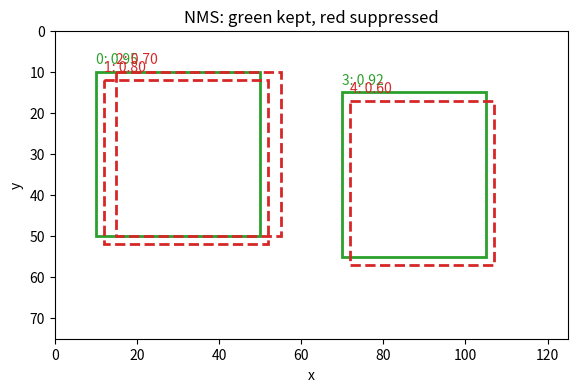

This figure's Python source:
import numpy as np


def iou_one_to_one(box_a, box_b):
    # 两个 xyxy 格式框的 IoU
    a = np.asarray(box_a, dtype=float)
    b = np.asarray(box_b, dtype=float)
    left_top = np.maximum(a[:2], b[:2])
    right_bottom = np.minimum(a[2:], b[2:])
    inter_wh = np.maximum(0.0, right_bottom - left_top)
    inter_area = np.prod(inter_wh)
    area_a = np.prod(np.maximum(0.0, a[2:] - a[:2]))
    area_b = np.prod(np.maximum(0.0, b[2:] - b[:2]))
    union = area_a + area_b - inter_area
    return inter_area / union if union > 0 else 0.0

A, B = [10, 10, 50, 50], [30, 20, 70, 60]
print(f'IoU(A, B) = {iou_one_to_one(A, B):.4f}')

def pairwise_iou(boxes_a, boxes_b):
    # 返回 (N, M) 的 xyxy IoU 矩阵
    a = np.asarray(boxes_a, dtype=float)[:, None, :]
    b = np.asarray(boxes_b, dtype=float)[None, :, :]
    left_top = np.maximum(a[..., :2], b[..., :2])
    right_bottom = np.minimum(a[..., 2:], b[..., 2:])
    inter = np.prod(np.maximum(0.0, right_bottom - left_top), axis=-1)
    area_a = np.prod(np.maximum(0.0, a[..., 2:] - a[..., :2]), axis=-1)
    area_b = np.prod(np.maximum(0.0, b[..., 2:] - b[..., :2]), axis=-1)
    union = area_a + area_b - inter
    return np.divide(inter, union, out=np.zeros_like(inter), where=union > 0)

boxes_a = np.array([[10, 10, 50, 50], [60, 10, 90, 50]])
boxes_b = np.array([[30, 20, 70, 60], [62, 12, 88, 48], [100, 100, 120, 120]])
print(pairwise_iou(boxes_a, boxes_b))

def nms(boxes, scores, iou_threshold=0.5):
    # 返回保留框在原数组中的下标
    boxes = np.asarray(boxes, dtype=float)
    scores = np.asarray(scores, dtype=float)
    if boxes.ndim != 2 or boxes.shape[1] != 4 or len(boxes) != len(scores):
        raise ValueError('boxes 必须为 (N, 4)，scores 必须为 (N,)')
    order, keep = scores.argsort()[::-1], []
    while order.size:
        current = order[0]
        keep.append(current)
        if order.size == 1:
            break
        remaining = order[1:]
        ious = pairwise_iou(boxes[current:current + 1], boxes[remaining])[0]
        order = remaining[ious <= iou_threshold]
    return np.array(keep, dtype=int)

boxes = np.array([[10, 10, 50, 50], [12, 12, 52, 52], [15, 10, 55, 50],
                  [70, 15, 105, 55], [72, 17, 107, 57]])
scores = np.array([.95, .80, .70, .92, .60])
keep = nms(boxes, scores, .5)
print('kept indices:', keep)
print('kept boxes:', boxes[keep])

import matplotlib.pyplot as plt
from matplotlib.patches import Rectangle

fig, ax = plt.subplots(figsize=(7, 4))
ax.set_xlim(0, 125); ax.set_ylim(75, 0); ax.set_aspect('equal')
for i, (box, score) in enumerate(zip(boxes, scores)):
    x1, y1, x2, y2 = box
    kept = i in set(keep)
    color, style = ('tab:green', '-') if kept else ('tab:red', '--')
    ax.add_patch(Rectangle((x1, y1), x2-x1, y2-y1, fill=False,
                           edgecolor=color, linestyle=style, linewidth=2))
    ax.text(x1, y1-2, f'{i}: {score:.2f}', color=color)
ax.set_title('NMS: green kept, red suppressed')
ax.set_xlabel('x'); ax.set_ylabel('y'); plt.show()
